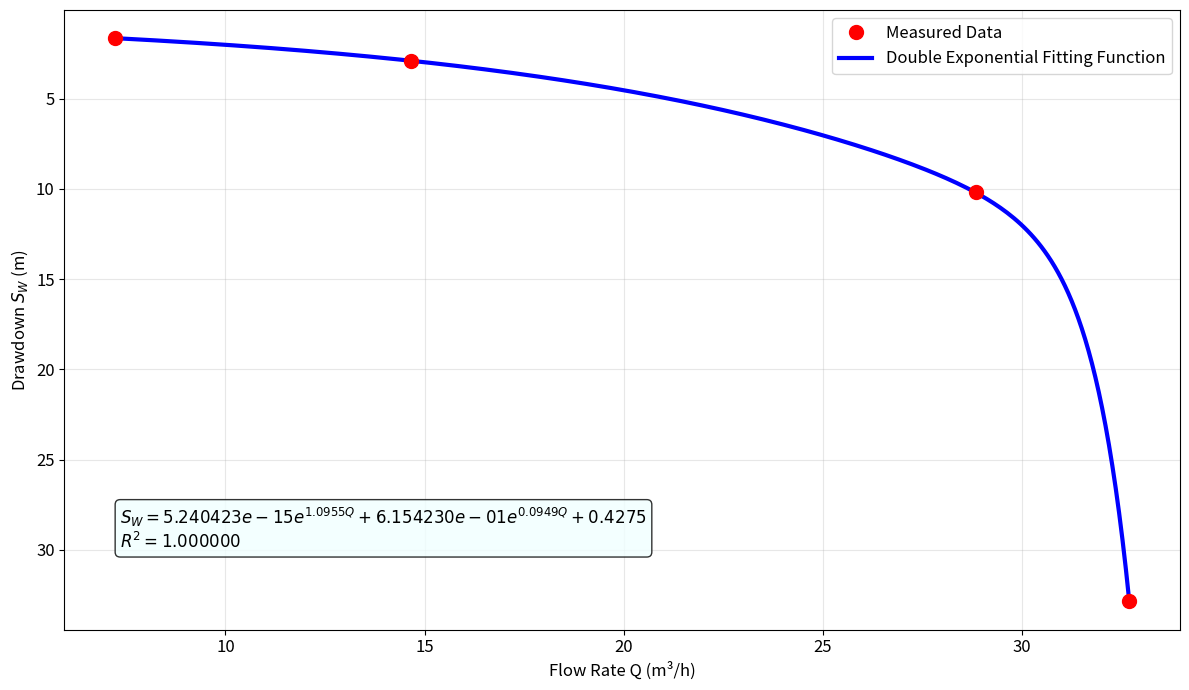

This chart was generated by the following Python code:
import numpy as np
import matplotlib.pyplot as plt
import json
from scipy.optimize import curve_fit

# -----------------------------
# 1) Datos medidos
# -----------------------------
Q_list = np.array([7.23, 14.65, 28.83, 32.69])  # Caudales en m³/h
S_list = np.array([1.65, 2.9, 10.2, 32.85])       # Abatimientos en m

# -----------------------------
# 2) Modelo: doble exponencial
# -----------------------------
def doble_expo(Q, A1, B1, A2, B2, C):
    return A1 * np.exp(B1 * Q) + A2 * np.exp(B2 * Q) + C

# -----------------------------
# 3) Ajuste del modelo doble exponencial y R²
# -----------------------------
p0 = [1e-4, 0.01, 1e-5, 0.005, 1.0]  # estimaciones iniciales para A1, B1, A2, B2, C
bounds = (0, np.inf)                  # parámetros positivos
popt, _ = curve_fit(doble_expo, Q_list, S_list, p0=p0, bounds=bounds, maxfev=20000)
A1, B1, A2, B2, C = popt

# Prediccion y cálculo de R²
S_pred = doble_expo(Q_list, *popt)
ss_res = np.sum((S_list - S_pred)**2)
ss_tot = np.sum((S_list - np.mean(S_list))**2)
R2 = 1 - ss_res / ss_tot

# -----------------------------
# 4) Guardar en JSON
# -----------------------------
payload = {
    "Funcion de ajuste": {
        "best_model": "Doble Exponencial",
        "coeficientes": [
            float(A1), float(B1), float(A2), float(B2), float(C)
        ]
    }
}
with open("resultados_PEB3.json", "w", encoding="utf-8") as f:
    json.dump(payload, f, ensure_ascii=False, indent=2)

# -----------------------------
# 5) Graficar
# -----------------------------
Q_curve = np.linspace(Q_list.min(), Q_list.max(), 300)
S_curve = doble_expo(Q_curve, *popt)

plt.figure(figsize=(12, 7))

# Puntos originales
plt.plot(Q_list, S_list, 'ro', markersize=10, label='Measured Data', zorder=5)

# Curva ajustada
plt.plot(Q_curve, S_curve, 'b-', linewidth=3, label='Double Exponential Fitting Function', zorder=4)

# Mostrar ecuacion y R²
eq_text = (
    f'$S_W = {A1:.6e}e^{{{B1:.4f}Q}} + {A2:.6e}e^{{{B2:.4f}Q}} + {C:.4f}$'
)
textstr = f"{eq_text}\n$R^2 = {R2:.6f}$"

plt.text(0.05, 0.2, textstr,
         transform=plt.gca().transAxes,
         fontsize=12,
         verticalalignment='top',
         bbox=dict(boxstyle='round', facecolor='azure', alpha=0.8))

# Configuracion de ejes y estilo
plt.xlabel("Flow Rate Q (m³/h)", fontsize=12)
plt.ylabel("Drawdown $S_W$ (m)", fontsize=12)
plt.tick_params(axis='both', which='both', labelsize=12)
plt.legend(fontsize=12)
plt.grid(True, alpha=0.3)
plt.gca().invert_yaxis()
plt.tight_layout()
plt.show()
